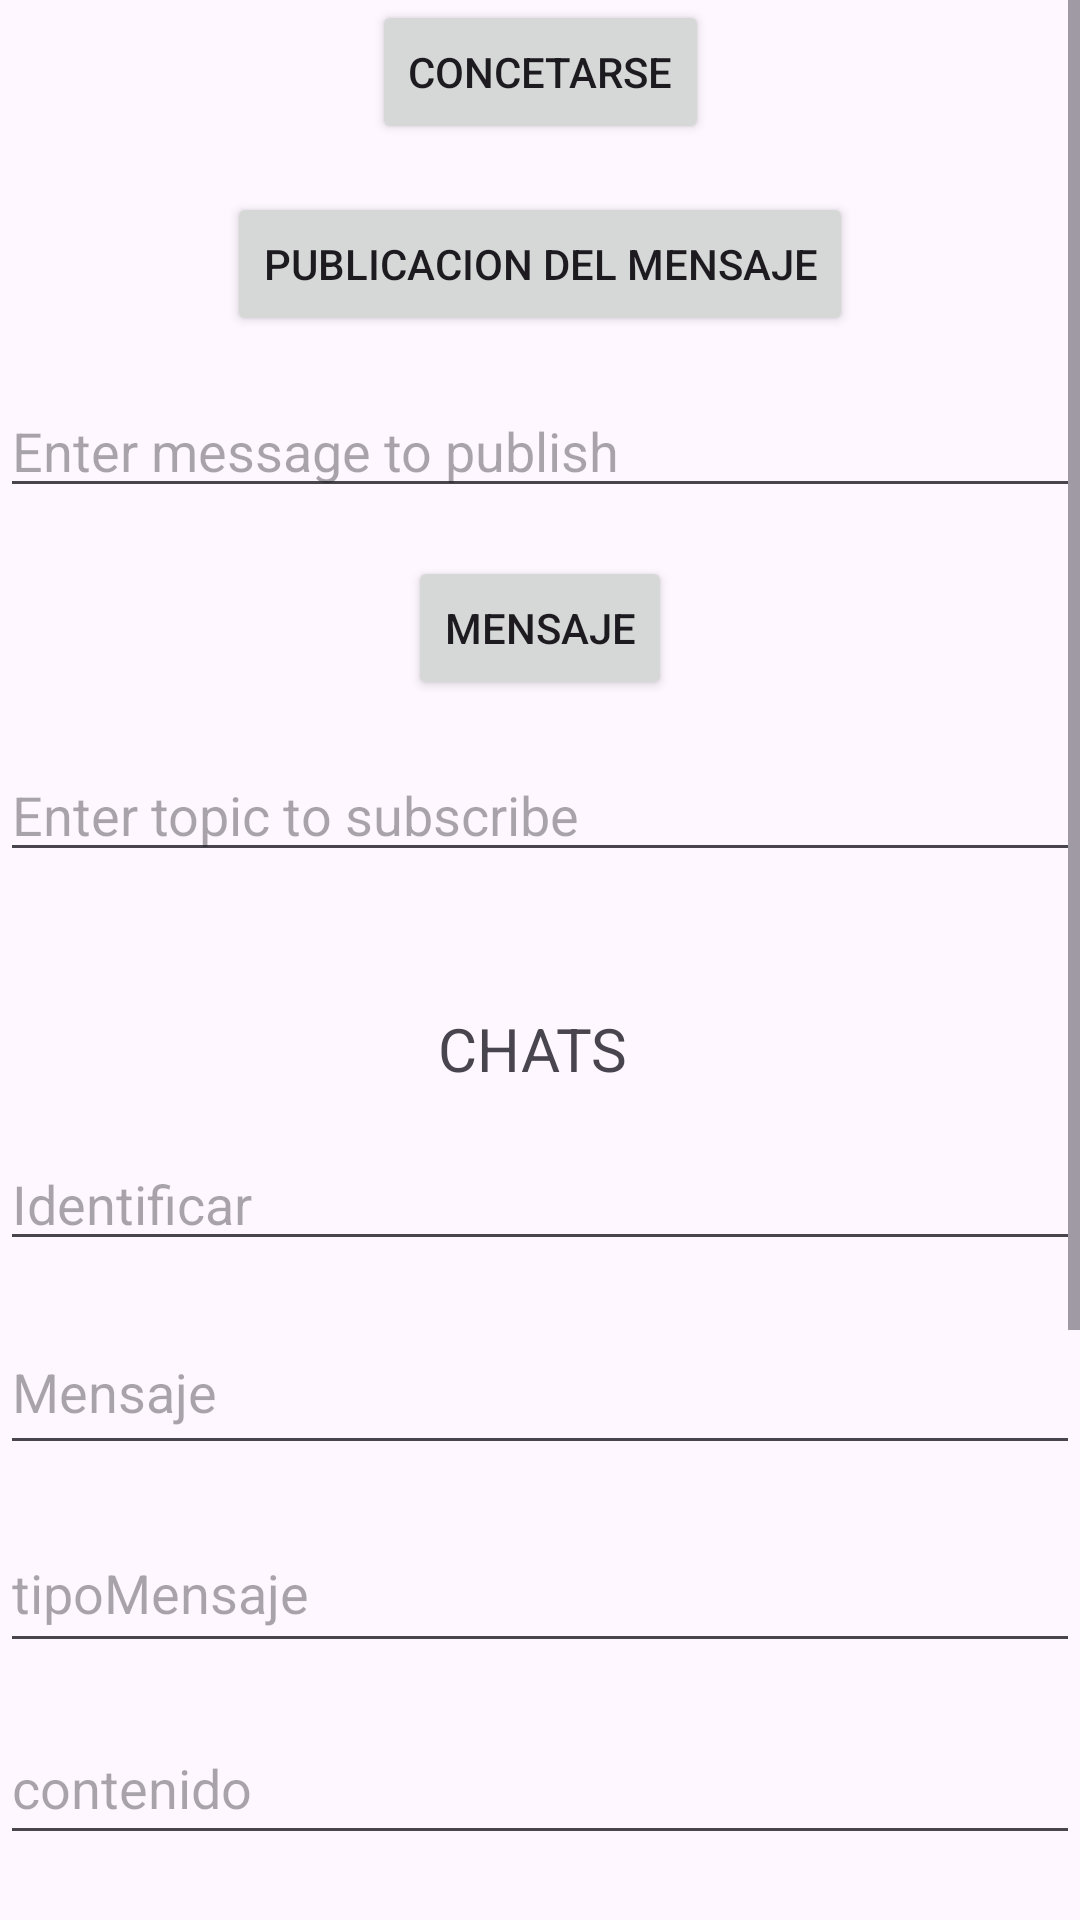

Android layout source for this screen:
<!-- AndroidManifest.xml: application theme Theme.COnectaMOvil -->
<!-- res/layout/activity_chat.xml -->
<?xml version="1.0" encoding="utf-8"?>
<ScrollView
xmlns:android="http://schemas.android.com/apk/res/android"
    xmlns:app="http://schemas.android.com/apk/res-auto"
    xmlns:tools="http://schemas.android.com/tools"
    android:layout_width="match_parent"
    android:layout_height="match_parent"
    tools:context=".View.activity_chat">

    <androidx.constraintlayout.widget.ConstraintLayout
        android:layout_width="match_parent"
        android:layout_height="wrap_content">

        <Button
            android:id="@+id/btnConnect"
            android:layout_width="wrap_content"
            android:layout_height="wrap_content"
            android:text="CONCETARSE"
            app:layout_constraintEnd_toEndOf="parent"
            app:layout_constraintStart_toStartOf="parent"
            app:layout_constraintTop_toTopOf="parent" />

        <Button
            android:id="@+id/btnPublish"
            android:layout_width="wrap_content"
            android:layout_height="wrap_content"
            android:layout_marginTop="16dp"
            android:text="PUBLICACION DEL MENSAJE"
            app:layout_constraintEnd_toEndOf="parent"
            app:layout_constraintStart_toStartOf="parent"
            app:layout_constraintTop_toBottomOf="@id/btnConnect" />

        <EditText
            android:id="@+id/editTextPublish"
            android:layout_width="0dp"
            android:layout_height="wrap_content"
            android:layout_marginTop="16dp"
            android:hint="Enter message to publish"
            app:layout_constraintEnd_toEndOf="parent"
            app:layout_constraintStart_toStartOf="parent"
            app:layout_constraintTop_toBottomOf="@id/btnPublish" />

        <Button
            android:id="@+id/btnSubscribe"
            android:layout_width="wrap_content"
            android:layout_height="wrap_content"
            android:layout_marginTop="16dp"
            android:text="MENSAJE"
            app:layout_constraintEnd_toEndOf="parent"
            app:layout_constraintStart_toStartOf="parent"
            app:layout_constraintTop_toBottomOf="@id/editTextPublish" />

        <EditText
            android:id="@+id/editTextSubscribe"
            android:layout_width="0dp"
            android:layout_height="wrap_content"
            android:layout_marginTop="16dp"
            android:hint="Enter topic to subscribe"
            app:layout_constraintEnd_toEndOf="parent"
            app:layout_constraintStart_toStartOf="parent"
            app:layout_constraintTop_toBottomOf="@id/btnSubscribe" />

        <TextView
            android:id="@+id/textView3"
            android:layout_width="wrap_content"
            android:layout_height="wrap_content"
            android:layout_marginTop="336dp"
            android:text="CHATS "
            android:textSize="20sp"
            app:layout_constraintEnd_toEndOf="parent"
            app:layout_constraintStart_toStartOf="parent"
            app:layout_constraintTop_toTopOf="parent" />

        <LinearLayout
            android:id="@+id/identifierLayout"
            android:layout_width="0dp"
            android:layout_height="wrap_content"
            android:layout_marginTop="16dp"
            android:gravity="center"
            android:orientation="horizontal"
            app:layout_constraintEnd_toEndOf="parent"
            app:layout_constraintStart_toStartOf="parent"
            app:layout_constraintTop_toBottomOf="@+id/textView3">

            <EditText
                android:id="@+id/txtid"
                android:layout_width="381dp"
                android:layout_height="match_parent"
                android:layout_weight="1"
                android:ems="10"
                android:hint="Identificar"
                android:inputType="text" />

            

        </LinearLayout>

        
        <EditText
            android:id="@+id/txtnombreMensaje"
            android:layout_width="0dp"
            android:layout_height="52dp"
            android:layout_marginTop="16dp"
            android:ems="10"
            android:hint="Mensaje"
            android:inputType="text"
            app:layout_constraintEnd_toEndOf="parent"
            app:layout_constraintStart_toStartOf="parent"
            app:layout_constraintTop_toBottomOf="@+id/identifierLayout" />

        
        <EditText
            android:id="@+id/txttipoMensaje"
            android:layout_width="0dp"
            android:layout_height="50dp"
            android:layout_marginTop="16dp"
            android:ems="10"
            android:hint="tipoMensaje"
            android:inputType="text"
            app:layout_constraintEnd_toEndOf="parent"
            app:layout_constraintStart_toStartOf="parent"
            app:layout_constraintTop_toBottomOf="@+id/txtnombreMensaje" />

        
        <EditText
            android:id="@+id/txtContenido"
            android:layout_width="0dp"
            android:layout_height="48dp"
            android:layout_marginTop="16dp"
            android:ems="10"
            android:hint="contenido"
            android:inputType="text"
            app:layout_constraintEnd_toEndOf="parent"
            app:layout_constraintStart_toStartOf="parent"
            app:layout_constraintTop_toBottomOf="@+id/txttipoMensaje" />

        <EditText
            android:id="@+id/txttimestamp"
            android:layout_width="0dp"
            android:layout_height="48dp"
            android:layout_marginTop="72dp"
            android:ems="10"
            android:hint="timestamp"
            android:inputType="text"
            app:layout_constraintEnd_toEndOf="parent"
            app:layout_constraintHorizontal_bias="0.0"
            app:layout_constraintStart_toStartOf="parent"
            app:layout_constraintTop_toBottomOf="@+id/txttipoMensaje" />

        <LinearLayout
            android:id="@+id/buttonLayout"
            android:layout_width="0dp"
            android:layout_height="wrap_content"
            android:layout_marginTop="8dp"
            android:gravity="center"
            android:orientation="horizontal"
            app:layout_constraintEnd_toEndOf="parent"
            app:layout_constraintHorizontal_bias="0.0"
            app:layout_constraintStart_toStartOf="parent"
            app:layout_constraintTop_toBottomOf="@+id/txttimestamp">

            

        </LinearLayout>

        /

        <Button
            android:id="@+id/btnModificar"
            android:layout_width="136dp"
            android:layout_height="53dp"
            android:layout_marginStart="32dp"
            android:layout_marginTop="76dp"
            android:layout_weight="1"
            android:text="MODIFICAR"
            app:layout_constraintEnd_toStartOf="@+id/btnRegistrar"
            app:layout_constraintStart_toStartOf="parent"
            app:layout_constraintTop_toBottomOf="@+id/textView5" />

        <Button
            android:id="@+id/btnRegistrar"
            android:layout_width="160dp"
            android:layout_height="70dp"
            android:layout_marginBottom="64dp"
            android:layout_weight="1"
            android:text="REGISTRAR"
            app:layout_constraintBottom_toTopOf="@+id/btnRegresarContacto"
            app:layout_constraintEnd_toEndOf="parent"
            app:layout_constraintHorizontal_bias="0.498"
            app:layout_constraintStart_toStartOf="parent" />

        <Button
            android:id="@+id/btnEliminar"
            android:layout_width="134dp"
            android:layout_height="55dp"
            android:layout_marginTop="76dp"
            android:layout_marginEnd="32dp"
            android:layout_weight="1"
            android:text="ELIMINAR"
            app:layout_constraintEnd_toEndOf="parent"
            app:layout_constraintStart_toEndOf="@+id/btnRegistrar"
            app:layout_constraintTop_toBottomOf="@+id/textView5" />

        <Button
            android:id="@+id/btnRegresarContacto"
            android:layout_width="213dp"
            android:layout_height="41dp"
            android:layout_marginTop="140dp"
            android:layout_weight="1"
            android:text="REGRESAR A CONTACTO"
            app:layout_constraintEnd_toEndOf="parent"
            app:layout_constraintStart_toStartOf="parent"
            app:layout_constraintTop_toBottomOf="@+id/textView5" />

        <TextView
            android:id="@+id/textView5"
            android:layout_width="wrap_content"
            android:layout_height="wrap_content"
            android:layout_marginTop="100dp"
            android:text="R E G I S T R A R  C H A T S"
            android:textSize="18sp"
            app:layout_constraintEnd_toEndOf="parent"
            app:layout_constraintHorizontal_bias="0.497"
            app:layout_constraintStart_toStartOf="parent"
            app:layout_constraintTop_toBottomOf="@+id/txtContenido" />


    </androidx.constraintlayout.widget.ConstraintLayout>

</ScrollView>
<!-- resources referenced by this layout -->
<resources>
  <style name="Theme.COnectaMOvil" parent="Base.Theme.COnectaMOvil" />
  <style name="Base.Theme.COnectaMOvil" parent="Theme.Material3.DayNight.NoActionBar">
          
          
      </style>
</resources>
